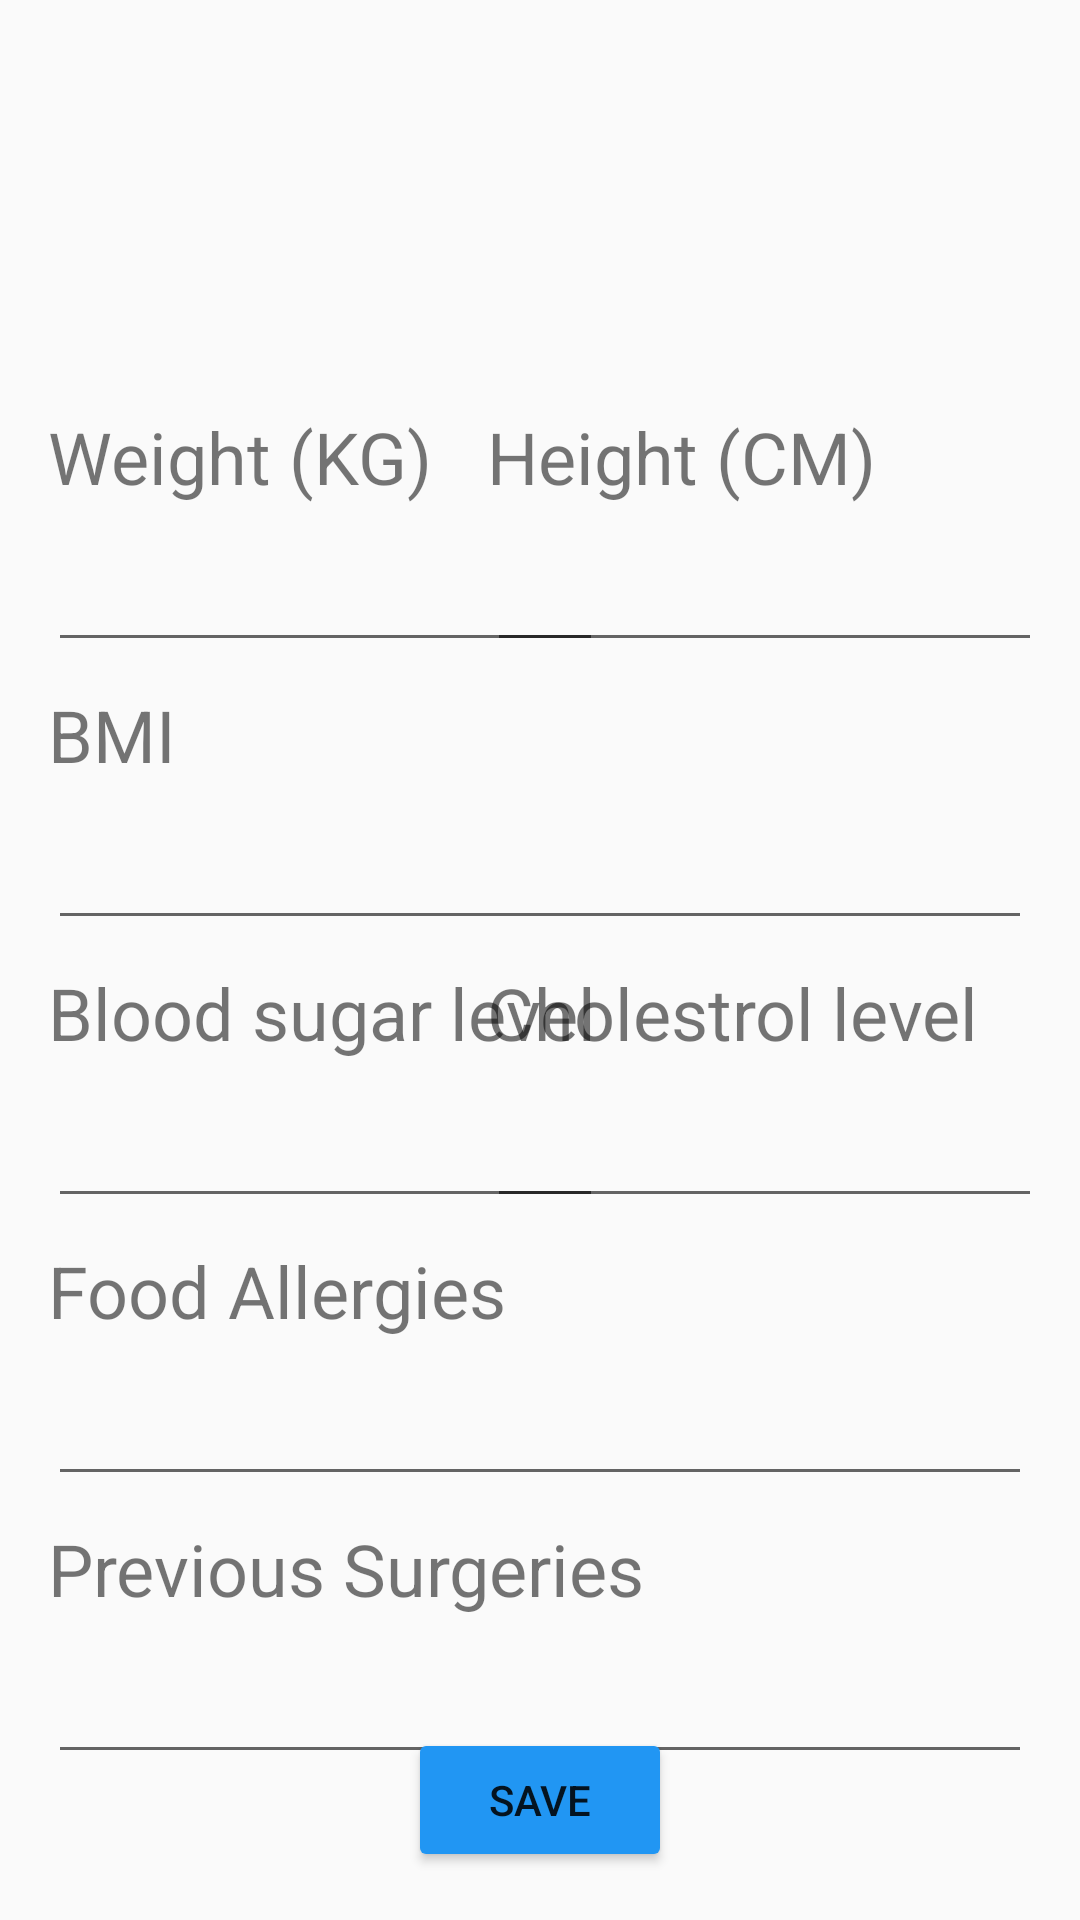

The Android layout XML behind this screen, and the referenced resources:
<!-- AndroidManifest.xml: application theme Theme.Healthkeeper -->
<!-- res/layout/activity_a187793_health_info.xml -->
<?xml version="1.0" encoding="utf-8"?>
<androidx.constraintlayout.widget.ConstraintLayout xmlns:android="http://schemas.android.com/apk/res/android"
    xmlns:app="http://schemas.android.com/apk/res-auto"
    xmlns:tools="http://schemas.android.com/tools"
    android:layout_width="match_parent"
    android:layout_height="match_parent"
    tools:context=".A187793_HealthInfo">

    <TextView
        android:id="@+id/textView2"
        android:layout_width="wrap_content"
        android:layout_height="wrap_content"
        android:layout_marginStart="16dp"
        android:layout_marginTop="136dp"
        android:text="Weight (KG)"
        android:textSize="24sp"
        app:layout_constraintStart_toStartOf="parent"
        app:layout_constraintTop_toTopOf="parent" />

    <TextView
        android:id="@+id/textView41"
        android:layout_width="wrap_content"
        android:layout_height="wrap_content"
        android:layout_marginTop="8dp"
        android:text="Cholestrol level"
        android:textSize="24sp"
        app:layout_constraintStart_toStartOf="@+id/textView42"
        app:layout_constraintTop_toBottomOf="@+id/textInputLayout10" />

    <TextView
        android:id="@+id/textView42"
        android:layout_width="wrap_content"
        android:layout_height="wrap_content"
        android:layout_marginTop="136dp"
        android:layout_marginEnd="68dp"
        android:text="Height (CM)"
        android:textSize="24sp"
        app:layout_constraintEnd_toEndOf="parent"
        app:layout_constraintHorizontal_bias="1.0"
        app:layout_constraintStart_toEndOf="@+id/textView2"
        app:layout_constraintTop_toTopOf="parent" />

    <TextView
        android:id="@+id/textView43"
        android:layout_width="wrap_content"
        android:layout_height="wrap_content"
        android:layout_marginTop="8dp"
        android:text="Previous Surgeries"
        android:textSize="24sp"
        app:layout_constraintStart_toStartOf="@+id/textInputLayout13"
        app:layout_constraintTop_toBottomOf="@+id/textInputLayout13" />

    <TextView
        android:id="@+id/textView49"
        android:layout_width="wrap_content"
        android:layout_height="wrap_content"
        android:layout_marginTop="8dp"
        android:text="Food Allergies"
        android:textSize="24sp"
        app:layout_constraintStart_toStartOf="@+id/textInputLayout12"
        app:layout_constraintTop_toBottomOf="@+id/textInputLayout12" />

    <TextView
        android:id="@+id/textView50"
        android:layout_width="wrap_content"
        android:layout_height="wrap_content"
        android:layout_marginTop="8dp"
        android:text="BMI"
        android:textSize="24sp"
        app:layout_constraintStart_toStartOf="@+id/textView2"
        app:layout_constraintTop_toBottomOf="@+id/textInputLayout9" />

    <TextView
        android:id="@+id/textView53"
        android:layout_width="wrap_content"
        android:layout_height="wrap_content"
        android:layout_marginTop="8dp"
        android:text="Blood sugar level"
        android:textSize="24sp"
        app:layout_constraintStart_toStartOf="@+id/textView50"
        app:layout_constraintTop_toBottomOf="@+id/textInputLayout10" />

    <com.google.android.material.textfield.TextInputLayout
        android:id="@+id/textInputLayout9"
        android:layout_width="185dp"
        android:layout_height="wrap_content"
        app:layout_constraintStart_toStartOf="@+id/textView2"
        app:layout_constraintTop_toBottomOf="@+id/textView2">

        <com.google.android.material.textfield.TextInputEditText
            android:id="@+id/et_weight"
            android:layout_width="match_parent"
            android:layout_height="wrap_content" />
    </com.google.android.material.textfield.TextInputLayout>

    <com.google.android.material.textfield.TextInputLayout
        android:id="@+id/textInputLayout11"
        android:layout_width="185dp"
        android:layout_height="wrap_content"
        app:layout_constraintStart_toStartOf="@+id/textView42"
        app:layout_constraintTop_toBottomOf="@+id/textView42">

        <com.google.android.material.textfield.TextInputEditText
            android:id="@+id/et_height"
            android:layout_width="match_parent"
            android:layout_height="wrap_content" />
    </com.google.android.material.textfield.TextInputLayout>

    <com.google.android.material.textfield.TextInputLayout
        android:id="@+id/textInputLayout10"
        android:layout_width="0dp"
        android:layout_height="wrap_content"
        android:layout_marginEnd="16dp"
        app:layout_constraintEnd_toEndOf="parent"
        app:layout_constraintStart_toStartOf="@+id/textView50"
        app:layout_constraintTop_toBottomOf="@+id/textView50">

        <com.google.android.material.textfield.TextInputEditText
            android:id="@+id/et_bmi"
            android:layout_width="match_parent"
            android:layout_height="wrap_content" />
    </com.google.android.material.textfield.TextInputLayout>

    <com.google.android.material.textfield.TextInputLayout
        android:layout_width="0dp"
        android:layout_height="wrap_content"
        android:layout_marginEnd="16dp"
        app:layout_constraintEnd_toEndOf="parent"
        app:layout_constraintStart_toStartOf="@+id/textView52"
        app:layout_constraintTop_toBottomOf="@+id/textView52"/>

    <com.google.android.material.textfield.TextInputLayout
        android:id="@+id/textInputLayout12"
        android:layout_width="185dp"
        android:layout_height="wrap_content"
        app:layout_constraintStart_toStartOf="@+id/textView53"
        app:layout_constraintTop_toBottomOf="@+id/textView53">

        <com.google.android.material.textfield.TextInputEditText
            android:id="@+id/et_bloodsugar"
            android:layout_width="match_parent"
            android:layout_height="wrap_content" />
    </com.google.android.material.textfield.TextInputLayout>

    <com.google.android.material.textfield.TextInputLayout
        android:layout_width="185dp"
        android:layout_height="wrap_content"
        app:layout_constraintStart_toStartOf="@+id/textView41"
        app:layout_constraintTop_toBottomOf="@+id/textView41">

        <com.google.android.material.textfield.TextInputEditText
            android:id="@+id/et_cholestrol"
            android:layout_width="match_parent"
            android:layout_height="wrap_content" />
    </com.google.android.material.textfield.TextInputLayout>

    <com.google.android.material.textfield.TextInputLayout
        android:id="@+id/textInputLayout13"
        android:layout_width="0dp"
        android:layout_height="wrap_content"
        android:layout_marginEnd="16dp"
        app:layout_constraintEnd_toEndOf="parent"
        app:layout_constraintStart_toStartOf="@+id/textView49"
        app:layout_constraintTop_toBottomOf="@+id/textView49">

        <com.google.android.material.textfield.TextInputEditText
            android:id="@+id/et_foodallergies"
            android:layout_width="match_parent"
            android:layout_height="wrap_content" />
    </com.google.android.material.textfield.TextInputLayout>

    <com.google.android.material.textfield.TextInputLayout
        android:layout_width="0dp"
        android:layout_height="wrap_content"
        android:layout_marginEnd="16dp"
        app:layout_constraintEnd_toEndOf="parent"
        app:layout_constraintStart_toStartOf="@+id/textView43"
        app:layout_constraintTop_toBottomOf="@+id/textView43">

        <com.google.android.material.textfield.TextInputEditText
            android:id="@+id/et_surgeries"
            android:layout_width="match_parent"
            android:layout_height="wrap_content" />
    </com.google.android.material.textfield.TextInputLayout>

    <Button
        android:id="@+id/btn_save_health"
        android:layout_width="wrap_content"
        android:layout_height="wrap_content"
        android:layout_marginBottom="16dp"
        android:backgroundTint="#2196F3"
        android:text="Save"
        app:layout_constraintBottom_toBottomOf="parent"
        app:layout_constraintEnd_toEndOf="parent"
        app:layout_constraintStart_toStartOf="parent" />
</androidx.constraintlayout.widget.ConstraintLayout>
<!-- resources referenced by this layout -->
<resources>
  <style name="Theme.Healthkeeper" parent="Base.Theme.Healthkeeper" />
  <style name="Base.Theme.Healthkeeper" parent="Theme.AppCompat.Light.NoActionBar">
          
          
      </style>
</resources>
